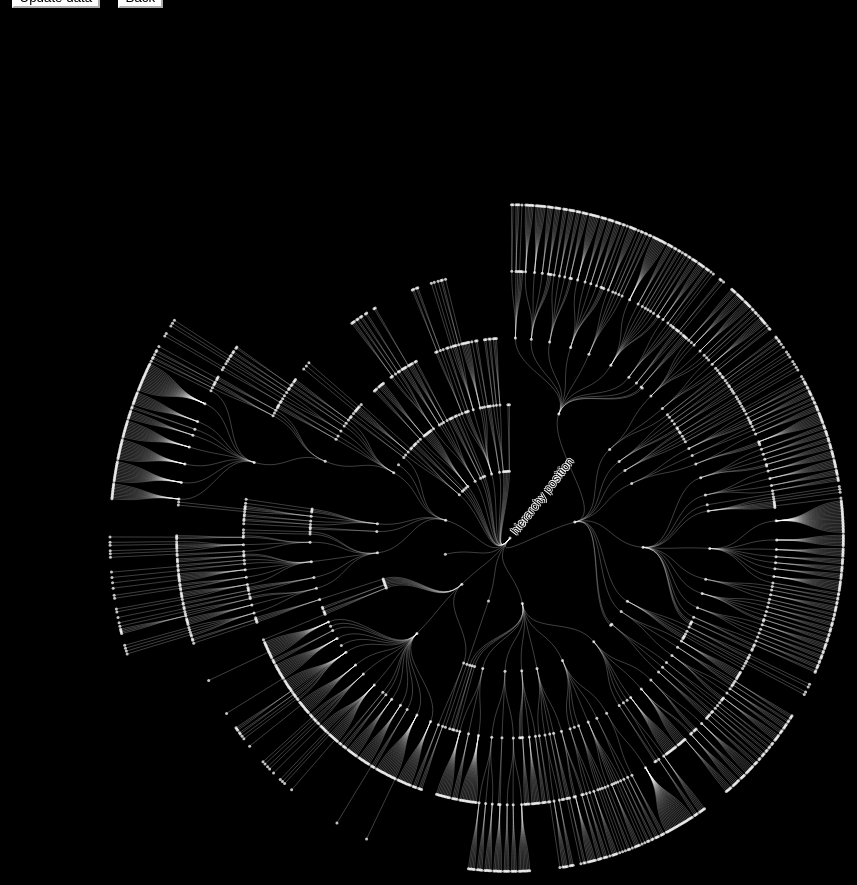
D3 v4 page, settled after 480 driven frames (8 s of simulated time); the page loaded 1 data file(s).


    // var svg = d3.select(".plot").append('svg')
    //     width = +svg.node().getBoundingClientRect().width,
    //     height = +svg.node().getBoundingClientRect().height;
    // svg.attr("viewBox", [0, 0, width, height]) //the area of where the network fits|min-x,min-y,width,height

    var svg = d3.select("svg")
        .attr('id','svg')
        width = +svg.node().getBoundingClientRect().width,
        height = +svg.node().getBoundingClientRect().height,
        radius = 400,
        g = svg.append("g")
        .attr("transform", "translate(" + (width / 2) + "," + (height / 2) + ")")
        .attr("viewBox", [0, 0, width, height]);

    // var stratify = d3.stratify()
    //     .parentId(function (d) {
    //         return d.id.substring(0, d.id.lastIndexOf("."));
    //     });

    var tree = d3.tree()
        .size([2 * Math.PI, radius])
        .separation(function (a, b) {
            return (a.parent == b.parent ? 1 : 2) / a.depth;
        });

    const depthScale = d3.scaleOrdinal()
            // .domain([0,5])
            // .range(['#F1F9FB','#314F94']);
            .domain([0,1,2,3,4,5])
            .range(['white','#F1F9FB','#DDF1F2','#BAD7EA','#628ABF','#314F94']);

    d3.json("data/proto_tree.json", function (error, data) {
        if (error) throw error;

        update(data);

    });

    function update(data){
        var root = tree(d3.hierarchy(data));
        console.log(root.descendants());

        var link = g.selectAll(".link")
            .data(root.links())
            .enter().append("path")
            .attr("class", "link")
            .attr("d", d3.linkRadial()
                .angle(function (d) {
                    return d.x;
                })
                .radius(function (d) {
                    return d.y;
                }))
            .style("stroke-width", function(d){
                //console.log(d.source.data.number)
                //return 0.05*d.source.data.number;
                return 0.25;
            });

        var node = g.selectAll(".node")
            .data(root.descendants())
            .enter().append("g")
            .attr("class", function (d) {
                return "node" + (d.children ? " node--internal" : " node--leaf");
            })
            .attr("transform", function (d) {
                return "translate(" + radialPoint(d.x, d.y) + ")";
            })
            .on("mouseover", function () {
                d3.select(this).classed("active", true);
            }).on("mouseout", function () {
                d3.select(this).classed("active", false);
            });

        
        node.append("circle")
            .attr("r", function (d){
                // return d.data.number;
                return 1.5;
            })
            .attr("fill", function(d){
                return depthScale(d.data.validation)
            })
            .style('opacity',0.75);
        
        // link.append("line")
        //     .attr('stroke', "#888")
        //     .attr("opacity", function (d){
        //         return Math.sqrt(data.number);
        //     })

        node.append("text")
            .attr("dy", "0.31em")
            .attr("x", function (d) {
                return d.x < Math.PI === !d.children ? 6 : -6;
            })
            .attr("text-anchor", function (d) {
                return d.x < Math.PI === !d.children ? "start" : "end";
            })
            .attr("transform", function (d) {
                return "rotate(" + (d.x < Math.PI ? d.x - Math.PI / 2 : d.x + Math.PI / 2) * 180 / Math.PI +
                    ")";
            })
            .text(function (d) {
                if (d.data.name == "hierarchy position") {
                    return d.data.name;
                } else {
                    d3.select(this).attr("opacity", 0)
                    return (`${d.data.name},${d.data.position_name}`);  
                }
            });
    }
    function radialPoint(x, y) {
        return [(y = +y) * Math.cos(x -= Math.PI / 2), y * Math.sin(x)];
    }


### data: data/proto_tree.json
{
 "name": "hierarchy position",
 "children": [
  {
   "children": [
    "{... 3 keys}",
    "{... 3 keys}",
    "{... 3 keys}",
    "{... 3 keys}",
    "{... 3 keys}",
    "{... 3 keys}",
    "{... 3 keys}",
    "{... 3 keys}",
    "... 2 more items"
   ],
   "name": "5827",
   "position_name": "AREA GOV CIDIO"
  },
  {
   "children": [
    "{... 3 keys}",
    "{... 3 keys}",
    "{... 3 keys}",
    "{... 3 keys}",
    "{... 3 keys}",
    "{... 3 keys}",
    "{... 3 keys}",
    "{... 3 keys}",
    "... 1 more items"
   ],
   "name": "860",
   "position_name": "AREA GOV COO"
  },
  {
   "children": [
    "{... 3 keys}"
   ],
   "name": "12113",
   "position_name": "DIV PRIVATE BANKING"
  },
  {
   "children": [
    "{... 3 keys}",
    "{... 3 keys}",
    "{... 3 keys}",
    "{... 3 keys}",
    "{... 3 keys}",
    "{... 3 keys}",
    "{... 3 keys}",
    "{... 3 keys}",
    "... 1 more items"
   ],
   "name": "43",
   "position_name": "DIREZIONE GENERALE"
  },
  {
   "children": [],
   "name": "11646",
   "position_name": "TREASURY  BOND INV"
  },
  {
   "children": [
    "{... 3 keys}",
    "{... 3 keys}",
    "{... 3 keys}",
    "{... 3 keys}",
    "{... 3 keys}",
    "{... 3 keys}"
   ],
   "name": "10744",
   "position_name": "AD E DG"
  },
  {
   "children": [
    "{... 3 keys}",
    "{... 3 keys}",
    "{... 3 keys}",
    "{... 3 keys}"
   ],
   "name": "10574",
   "position_name": "AMM. DELEGATO"
  },
  {
   "children": [
    "{... 3 keys}",
    "{... 3 keys}",
    "{... 3 keys}"
   ],
   "name": "10749",
   "position_name": "AUDIT"
  },
  "... 14 more items"
 ]
}